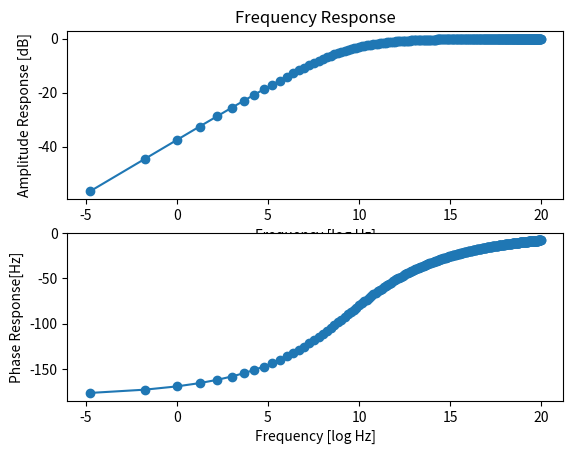

Write the Python code that produced this figure.
#!/usr/bin/env python
__author__ = 'toopazo'

import numpy as np
import matplotlib.pyplot as plt
import math
import cmath

log10_AmpY_arr = []
AmpY_arr = []
PhaseY_arr = []
f_arr = []
log10_f_arr = []
for i in range(1, 100*3):
    f = 1.0*i/3
    jw = 1j*(2.0*math.pi*f)

    # F(s) of a damped pendulum
    d = 0.707
    fo = 10.0
    p1 = d + 1j*math.sqrt((1-d**2)**2)
    p1 = p1*2.0*math.pi*fo
    p2 = d - 1j*math.sqrt((1-d**2)**2)
    p2 = p2*2.0*math.pi*fo
    Y = ((jw**2)/((jw-p1)*(jw-p2)))
    AmpY = abs(Y)

    # F(s) of a LP filter
    # fo = 20
    # wo = 2.0*math.pi*fo
    # Y = 1/(1 + jw/(wo))
    # AmpY = abs(Y)

    # F(s) of a HP filter
    # fo = 20
    # wo = 2.0*math.pi*fo
    # Y = (jw/wo)/(1 + jw/wo)
    # AmpY = abs(Y)

    # Create arrays to plot Amp-Freq and Phase-Freq graphs
    # Amplitude
    AmpY_arr.append(AmpY)
    log10_AmpY = 20*math.log10(AmpY)
    log10_AmpY_arr.append(log10_AmpY)
    # Frequency axis
    f_arr.append(f)
    log10_f = 10*math.log10(f)
    log10_f_arr.append(log10_f)
    # Pahse
    PhaseY = cmath.phase(Y)
    PhaseY = PhaseY*180.0/math.pi
    PhaseY_arr.append(PhaseY)

    # Print info arround cut-off frequency
    if fo - 1.0 <= f <= fo + 1.0:
        arg = "f %s [Hz], log10(f) %s => log10|AmpY| %s [dB] and Phase(Y) %d" % (f, log10_f, log10_AmpY, PhaseY)
        print(arg)

# Plot Amp-Freq and Phase-Freq graphs
fig, ax = plt.subplots(2, 1)

ax[0].plot(log10_f_arr, log10_AmpY_arr, marker='o')
ax[0].set_title('Frequency Response')
ax[0].set_xlabel('Frequency [log Hz]')
ax[0].set_ylabel('Amplitude Response [dB]')
# Extra info (max Freq, dBFS,  etc)
# y_axis = norm_abs_rfft_dbfs_SARA
# x_axis = freq_SARA
# y_axis_argmax = y_axis.argmax()
# y_axis_max = y_axis.max()
# print('y_axis_argmax = %s' % y_axis_argmax)
# print('y_axis[%s] = %s' % (y_axis_argmax, y_axis[y_axis_argmax]))
# print('y_axis_max() = %s' % y_axis_max)
# arg_freqinfo = ' %s [Hz]\n %s [dbFS]' % (x_axis[y_axis_argmax], y_axis_max)
# ax[0].annotate(arg_freqinfo, xy=(x_axis[y_axis_argmax]+0.003, y_axis_max),
#                xytext=(x_axis[y_axis_argmax]+3, y_axis_max*1.3),
#                arrowprops=dict(facecolor='black', shrink=0.05),
#                )

ax[1].plot(log10_f_arr, PhaseY_arr, marker='o')
ax[1].set_xlabel('Frequency [log Hz]')
ax[1].set_ylabel('Phase Response[Hz]')
# Extra info (max Freq, dBFS,  etc)
# y_axis = norm_abs_rfft_dbfs_SPQR
# x_axis = freq_SPQR
# y_axis_argmax = y_axis.argmax()
# y_axis_max = y_axis.max()
# print('y_axis_argmax = %s' % y_axis_argmax)
# print('y_axis[%s] = %s' % (y_axis_argmax, y_axis[y_axis_argmax]))
# print('y_axis_max() = %s' % y_axis_max)
# arg_freqinfo = ' %s [Hz]\n %s [dbFS]' % (x_axis[y_axis_argmax], y_axis_max)
# ax[1].annotate(arg_freqinfo, xy=(x_axis[y_axis_argmax]+0.003, y_axis_max),
#                xytext=(x_axis[y_axis_argmax]+3, y_axis_max*1.3),
#                arrowprops=dict(facecolor='black', shrink=0.05),
#                )

plt.show()